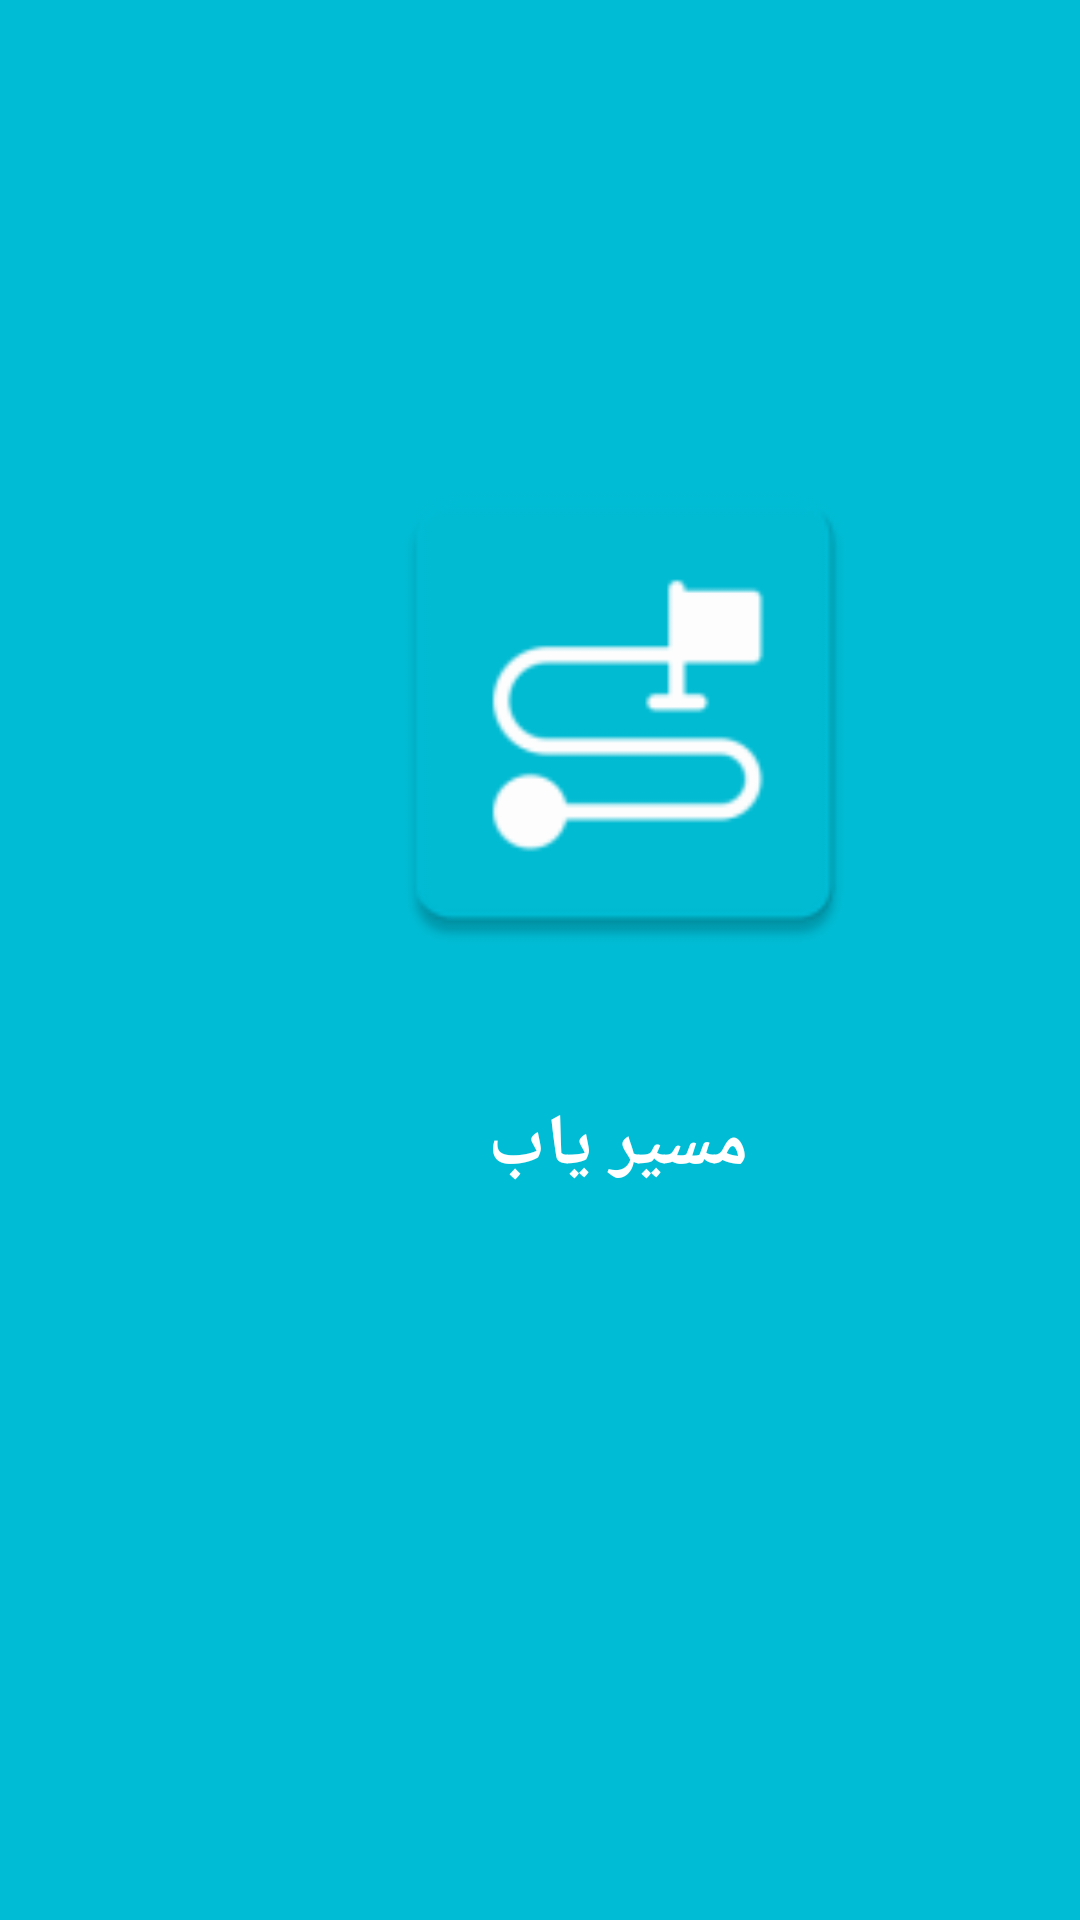

The Android layout XML behind this screen, and the referenced resources:
<!-- AndroidManifest.xml: application theme AppTheme -->
<!-- res/layout/activity_splash_screen.xml -->
<?xml version="1.0" encoding="utf-8"?>
<androidx.constraintlayout.widget.ConstraintLayout xmlns:android="http://schemas.android.com/apk/res/android"
    xmlns:app="http://schemas.android.com/apk/res-auto"
    xmlns:tools="http://schemas.android.com/tools"
    android:layout_width="match_parent"
    android:layout_height="match_parent"
    android:background="#00BCD4"
    tools:context=".SplashScreen">


    <ImageView
        android:id="@+id/imageView"
        android:layout_width="175dp"
        android:layout_height="210dp"
        app:layout_constraintBottom_toTopOf="@+id/textView2"
        app:layout_constraintEnd_toStartOf="@+id/guideline17"
        app:layout_constraintStart_toStartOf="@+id/guideline8"
        app:layout_constraintTop_toTopOf="@+id/guideline9"
        app:srcCompat="@mipmap/ic_launcher" />

    <TextView
        android:id="@+id/textView2"
        android:layout_width="wrap_content"
        android:layout_height="wrap_content"
        android:text="مسیر یاب"
        android:textColor="#FFFFFF"
        android:textColorHighlight="#FFFFFF"
        android:textSize="24sp"
        android:textStyle="bold"
        app:layout_constraintBottom_toTopOf="@+id/guideline11"
        app:layout_constraintEnd_toStartOf="@+id/guideline19"
        app:layout_constraintStart_toStartOf="@+id/guideline18"
        app:layout_constraintTop_toTopOf="@+id/guideline10" />

    <TextView
        android:id="@+id/textView3"
        android:layout_width="wrap_content"
        android:layout_height="wrap_content"
        android:text="LCTeach"
        android:textColor="#FDFDFD"
        app:layout_constraintBottom_toBottomOf="parent"
        app:layout_constraintEnd_toStartOf="@+id/guideline19"
        app:layout_constraintStart_toStartOf="@+id/guideline18"
        app:layout_constraintTop_toTopOf="@+id/guideline15" />

    <ProgressBar
        android:id="@+id/progressBar"
        style="?android:attr/progressBarStyle"
        android:layout_width="wrap_content"
        android:layout_height="wrap_content"
        app:layout_constraintBottom_toTopOf="@+id/guideline15"
        app:layout_constraintEnd_toStartOf="@+id/guideline19"
        app:layout_constraintStart_toStartOf="@+id/guideline18"
        android:theme="@style/AppTheme.WhiteColor"
        app:layout_constraintTop_toTopOf="@+id/guideline14" />

    <androidx.constraintlayout.widget.Guideline
        android:id="@+id/guideline8"
        android:layout_width="wrap_content"
        android:layout_height="wrap_content"
        android:orientation="vertical"
        app:layout_constraintGuide_begin="93dp" />

    <androidx.constraintlayout.widget.Guideline
        android:id="@+id/guideline17"
        android:layout_width="wrap_content"
        android:layout_height="wrap_content"
        android:orientation="vertical"
        app:layout_constraintGuide_begin="323dp" />

    <androidx.constraintlayout.widget.Guideline
        android:id="@+id/guideline18"
        android:layout_width="wrap_content"
        android:layout_height="wrap_content"
        android:orientation="vertical"
        app:layout_constraintGuide_begin="156dp" />

    <androidx.constraintlayout.widget.Guideline
        android:id="@+id/guideline19"
        android:layout_width="wrap_content"
        android:layout_height="wrap_content"
        android:orientation="vertical"
        app:layout_constraintGuide_begin="256dp" />

    <androidx.constraintlayout.widget.Guideline
        android:id="@+id/guideline9"
        android:layout_width="wrap_content"
        android:layout_height="wrap_content"
        android:orientation="horizontal"
        app:layout_constraintGuide_begin="109dp" />

    <androidx.constraintlayout.widget.Guideline
        android:id="@+id/guideline10"
        android:layout_width="wrap_content"
        android:layout_height="wrap_content"
        android:orientation="horizontal"
        app:layout_constraintGuide_begin="356dp" />

    <androidx.constraintlayout.widget.Guideline
        android:id="@+id/guideline11"
        android:layout_width="wrap_content"
        android:layout_height="wrap_content"
        android:orientation="horizontal"
        app:layout_constraintGuide_begin="407dp" />

    <androidx.constraintlayout.widget.Guideline
        android:id="@+id/guideline14"
        android:layout_width="wrap_content"
        android:layout_height="wrap_content"
        android:orientation="horizontal"
        app:layout_constraintGuide_begin="619dp" />

    <androidx.constraintlayout.widget.Guideline
        android:id="@+id/guideline15"
        android:layout_width="wrap_content"
        android:layout_height="wrap_content"
        android:orientation="horizontal"
        app:layout_constraintGuide_begin="693dp" />
</androidx.constraintlayout.widget.ConstraintLayout>
<!-- resources referenced by this layout -->
<resources>
  <!-- mipmap ic_launcher: png bitmap (mipmap-hdpi, 1491 bytes) -->
  <style name="AppTheme.WhiteColor">
          <item name="colorAccent">@color/colorwhite</item>
      </style>
  <style name="AppTheme" parent="Theme.AppCompat.Light.NoActionBar">
          
          <item name="colorPrimary">@color/colorPrimary</item>
          <item name="colorPrimaryDark">@color/colorPrimaryDark</item>
          <item name="colorAccent">@color/colorAccent</item>
          <item name="android:windowAnimationStyle">@android:style/Animation.Activity</item>
      </style>
  <color name="colorwhite">#FFF</color>
  <color name="colorPrimary">#00BCD4</color>
  <color name="colorPrimaryDark">#019CAF</color>
  <color name="colorAccent">#00BCD4</color>
</resources>
